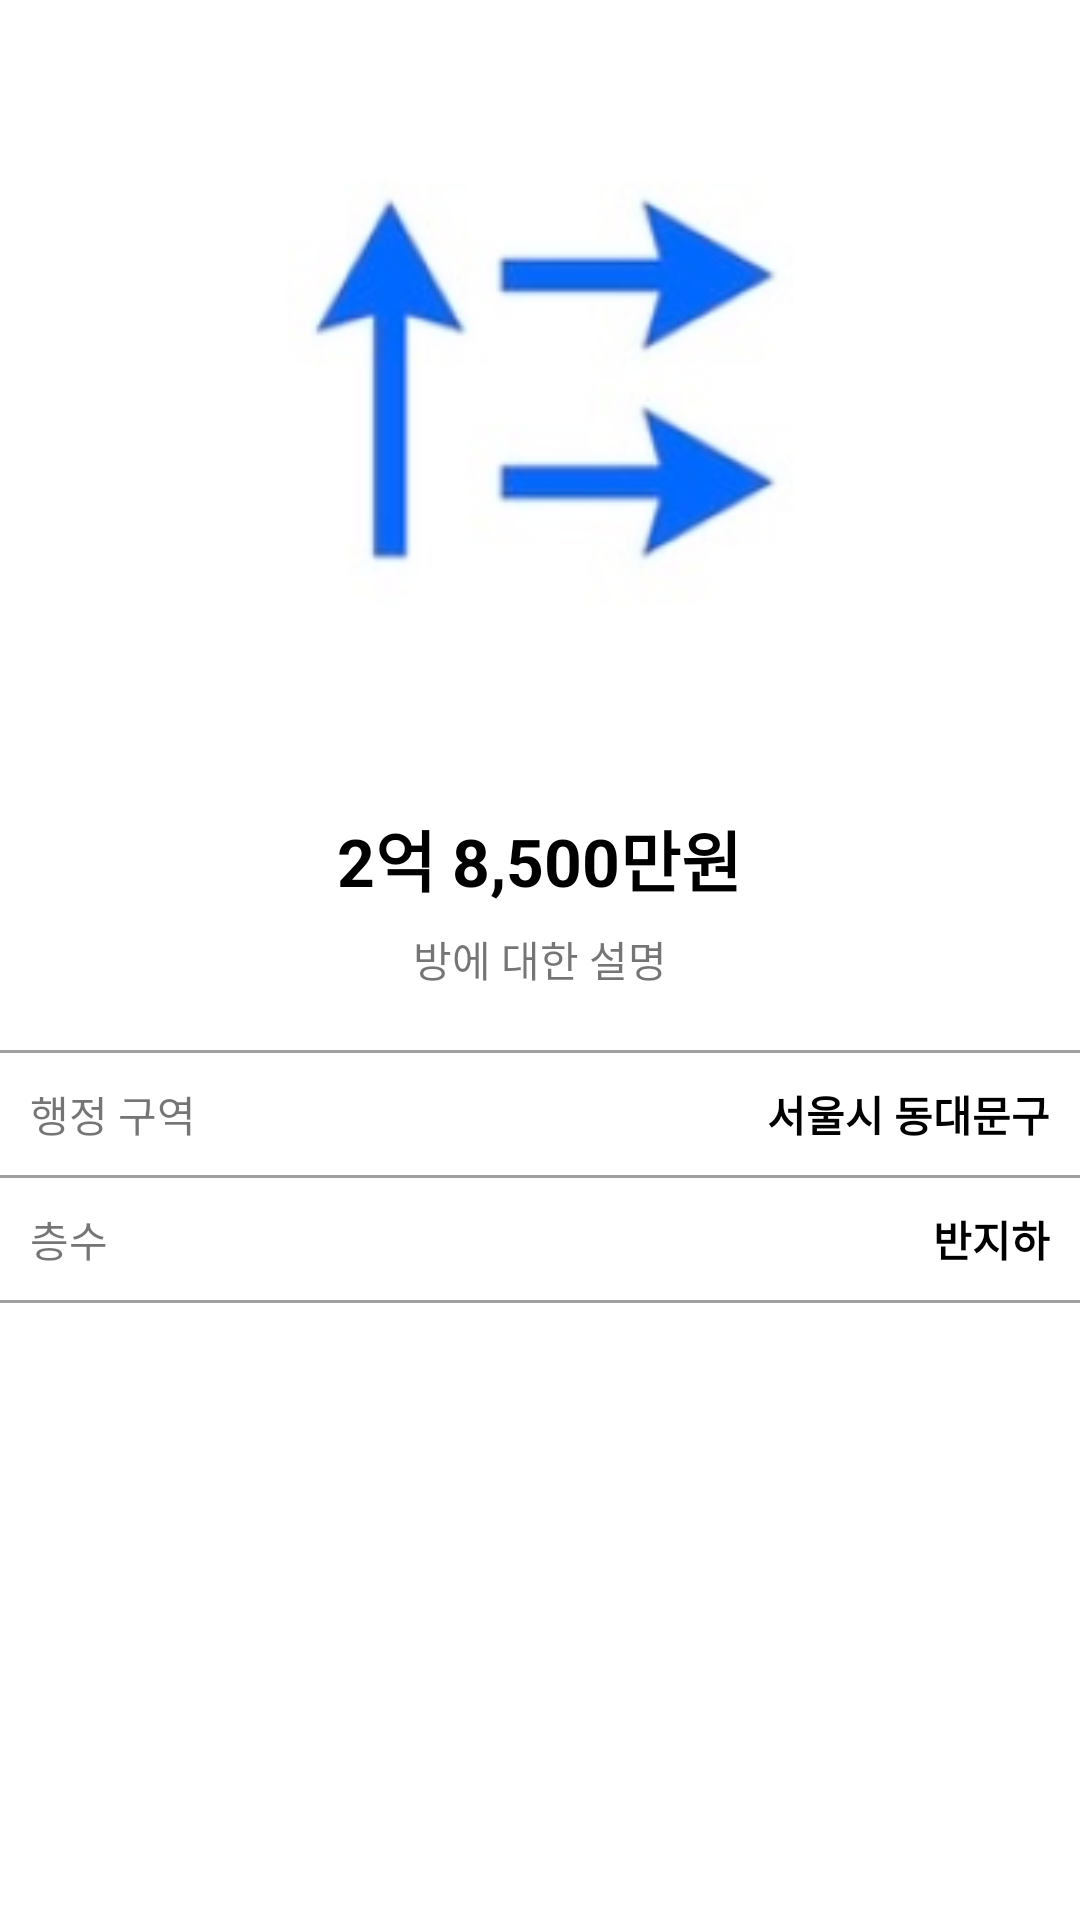

The Android layout XML behind this screen, and the referenced resources:
<!-- AndroidManifest.xml: activity theme Theme.LandApp_Jaewhi -->
<!-- res/layout/activity_view_room_detail.xml -->
<?xml version="1.0" encoding="utf-8"?>
<LinearLayout xmlns:android="http://schemas.android.com/apk/res/android"
    xmlns:app="http://schemas.android.com/apk/res-auto"
    xmlns:tools="http://schemas.android.com/tools"
    android:layout_width="match_parent"
    android:layout_height="match_parent"
    android:orientation="vertical"
    tools:context=".ViewRoomDetailActivity">

    <ImageView
        android:layout_width="match_parent"
        android:layout_height="250dp"
        android:src="@mipmap/ic_arrow2_foreground"
        android:scaleType="centerCrop"/>

    <LinearLayout
        android:layout_width="match_parent"
        android:layout_height="wrap_content"
        android:orientation="vertical"
        android:gravity="center"
        android:padding="20dp">

        <TextView
            android:id="@+id/priceTxt"
            android:layout_width="wrap_content"
            android:layout_height="wrap_content"
            android:textStyle="bold"
            android:textColor="#000000"
            android:textSize="22sp"
            android:text="2억 8,500만원"/>

        <TextView
            android:id="@+id/descriptionTxt"
            android:layout_width="wrap_content"
            android:layout_height="wrap_content"
            android:layout_marginTop="7dp"
            android:text="방에 대한 설명"/>

    </LinearLayout>

    <TextView
        android:layout_width="match_parent"
        android:layout_height="1dp"
        android:background="#A0A0A0"/>

    <LinearLayout
        android:layout_width="match_parent"
        android:layout_height="wrap_content"
        android:orientation="horizontal"
        android:padding="10dp">

        <TextView
            android:layout_width="wrap_content"
            android:layout_height="wrap_content"
            android:text="행정 구역"/>

        <TextView
            android:layout_width="0dp"
            android:layout_height="wrap_content"
            android:layout_weight="1"/>

        <TextView
            android:id="@+id/addressTxt"
            android:layout_width="wrap_content"
            android:layout_height="wrap_content"
            android:text="서울시 동대문구"
            android:textStyle="bold"
            android:textColor="@color/black"/>

    </LinearLayout>

    <TextView
        android:layout_width="match_parent"
        android:layout_height="1dp"
        android:background="#A0A0A0"/>

    <LinearLayout
        android:layout_width="match_parent"
        android:layout_height="wrap_content"
        android:orientation="horizontal"
        android:padding="10dp">

        <TextView
            android:layout_width="wrap_content"
            android:layout_height="wrap_content"
            android:text="층수"/>

        <TextView
            android:layout_width="0dp"
            android:layout_height="wrap_content"
            android:layout_weight="1"/>

        <TextView
            android:id="@+id/floorTxt"
            android:layout_width="wrap_content"
            android:layout_height="wrap_content"
            android:text="반지하"
            android:textStyle="bold"
            android:textColor="@color/black"/>

    </LinearLayout>

    <TextView
        android:layout_width="match_parent"
        android:layout_height="1dp"
        android:background="#A0A0A0"/>



</LinearLayout>
<!-- resources referenced by this layout -->
<resources>
  <!-- mipmap ic_arrow2_foreground: png bitmap (mipmap-xxhdpi, 23220 bytes) -->
  <style name="Theme.LandApp_Jaewhi" parent="Theme.MaterialComponents.DayNight.DarkActionBar">
          
          <item name="colorPrimary">@color/purple_500</item>
          <item name="colorPrimaryVariant">@color/purple_700</item>
          <item name="colorOnPrimary">@color/white</item>
          
          <item name="colorSecondary">@color/teal_200</item>
          <item name="colorSecondaryVariant">@color/teal_700</item>
          <item name="colorOnSecondary">@color/black</item>
          
          <item name="android:statusBarColor" tools:targetApi="l">?attr/colorPrimaryVariant</item>
          
      </style>
  <!-- not gathered from this repository: default colours our renderer supplied (Android Studio template values) -->
  <color name="purple_500">#FF6200EE</color>
  <color name="purple_700">#FF3700B3</color>
  <color name="teal_200">#FF03DAC5</color>
  <color name="teal_700">#FF018786</color>
  <color name="black">#FF000000</color>
  <color name="white">#FFFFFFFF</color>
</resources>
